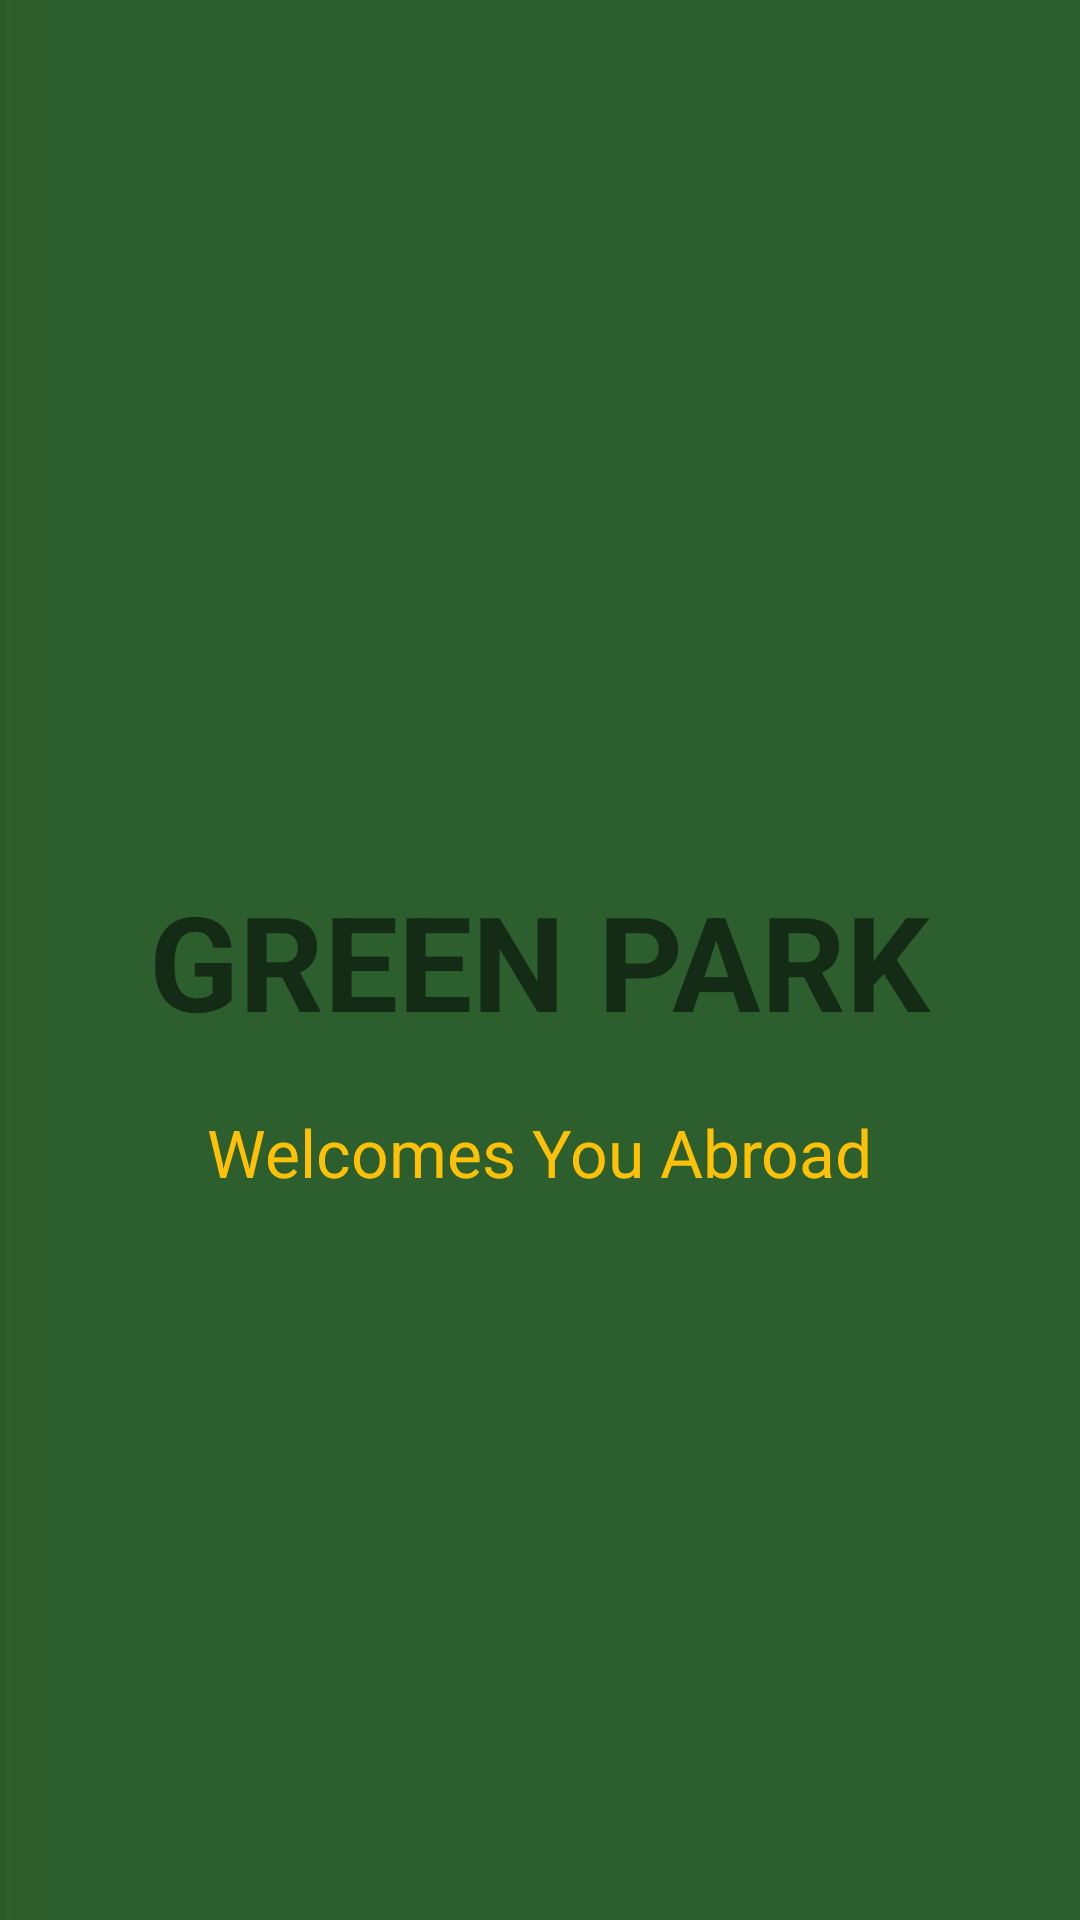

This screen was rendered from an Android layout file. Write that file and the resources it references.
<!-- AndroidManifest.xml: application theme Theme.HotelCheckIn -->
<!-- res/layout/activity_splash_screen.xml -->
<?xml version="1.0" encoding="utf-8"?>
<androidx.constraintlayout.widget.ConstraintLayout xmlns:android="http://schemas.android.com/apk/res/android"
    xmlns:app="http://schemas.android.com/apk/res-auto"
    xmlns:tools="http://schemas.android.com/tools"
    android:layout_width="match_parent"
    android:layout_height="match_parent"
    android:background="@drawable/green"
    tools:context=".SplashScreen">

    <TextView
        android:id="@+id/textView3"
        android:layout_width="wrap_content"
        android:layout_height="wrap_content"
        android:text="GREEN PARK"
        android:textSize="44dp"
        android:textStyle="bold"
        android:gravity="center_vertical"
        app:layout_constraintBottom_toBottomOf="parent"
        app:layout_constraintEnd_toEndOf="parent"
        app:layout_constraintHorizontal_bias="0.5"
        app:layout_constraintStart_toStartOf="parent"
        app:layout_constraintTop_toTopOf="parent" />

    <TextView
        android:id="@+id/textView4"
        android:layout_width="wrap_content"
        android:layout_height="wrap_content"
        android:layout_marginTop="20dp"
        android:text="Welcomes You Abroad"
        android:textColor="@color/yellow"
        android:textSize="22dp"
        app:layout_constraintEnd_toEndOf="parent"
        app:layout_constraintHorizontal_bias="0.5"
        app:layout_constraintStart_toStartOf="parent"
        app:layout_constraintTop_toBottomOf="@+id/textView3" />
</androidx.constraintlayout.widget.ConstraintLayout>
<!-- resources referenced by this layout -->
<resources>
  <color name="yellow">#FFC107</color>
  <!-- drawable green: jpg bitmap (drawable, 21199 bytes) -->
  <style name="Theme.HotelCheckIn" parent="Theme.MaterialComponents.DayNight.DarkActionBar">
          
          <item name="colorPrimary">@color/forest_green</item>
          <item name="colorPrimaryVariant">@color/purple_700</item>
          <item name="colorOnPrimary">@color/white</item>
          
          <item name="colorSecondary">@color/teal_200</item>
          <item name="colorSecondaryVariant">@color/teal_700</item>
          <item name="colorOnSecondary">@color/black</item>
          
          <item name="android:statusBarColor" tools:targetApi="l">?attr/colorPrimaryVariant</item>
          
      </style>
  <color name="forest_green">#015249</color>
  <color name="purple_700">#FF3700B3</color>
  <color name="white">#FFFFFFFF</color>
  <color name="teal_200">#57BC90</color>
  <color name="teal_700">#FF018786</color>
  <color name="black">#FF000000</color>
</resources>
